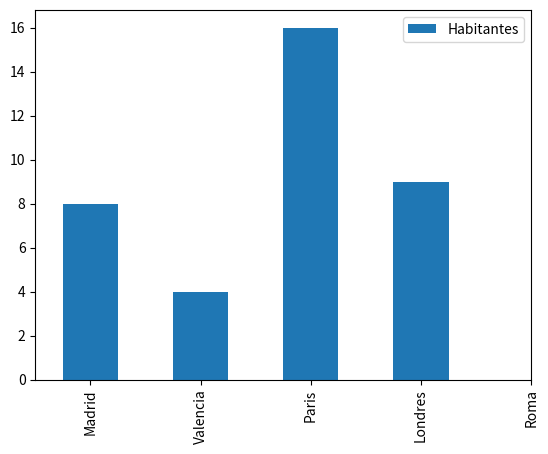

The script that saved this image:
import pandas as pd
import numpy as np
import matplotlib.pyplot as plt

Ciudades_Europa = ["Madrid", "Valencia", "Paris", "Londres", "Roma"]
pos = np.arange(len(Ciudades_Europa))
Habitantes_millones = [8, 4, 16, 9]

Habitantes = list(zip(Ciudades_Europa, Habitantes_millones))

Europa_dataframe = pd.DataFrame(data = Habitantes, columns=["Ciudades", "Habitantes"])
Europa_dataframe.plot.bar()

plt.xticks(pos, Ciudades_Europa)
plt.show()
